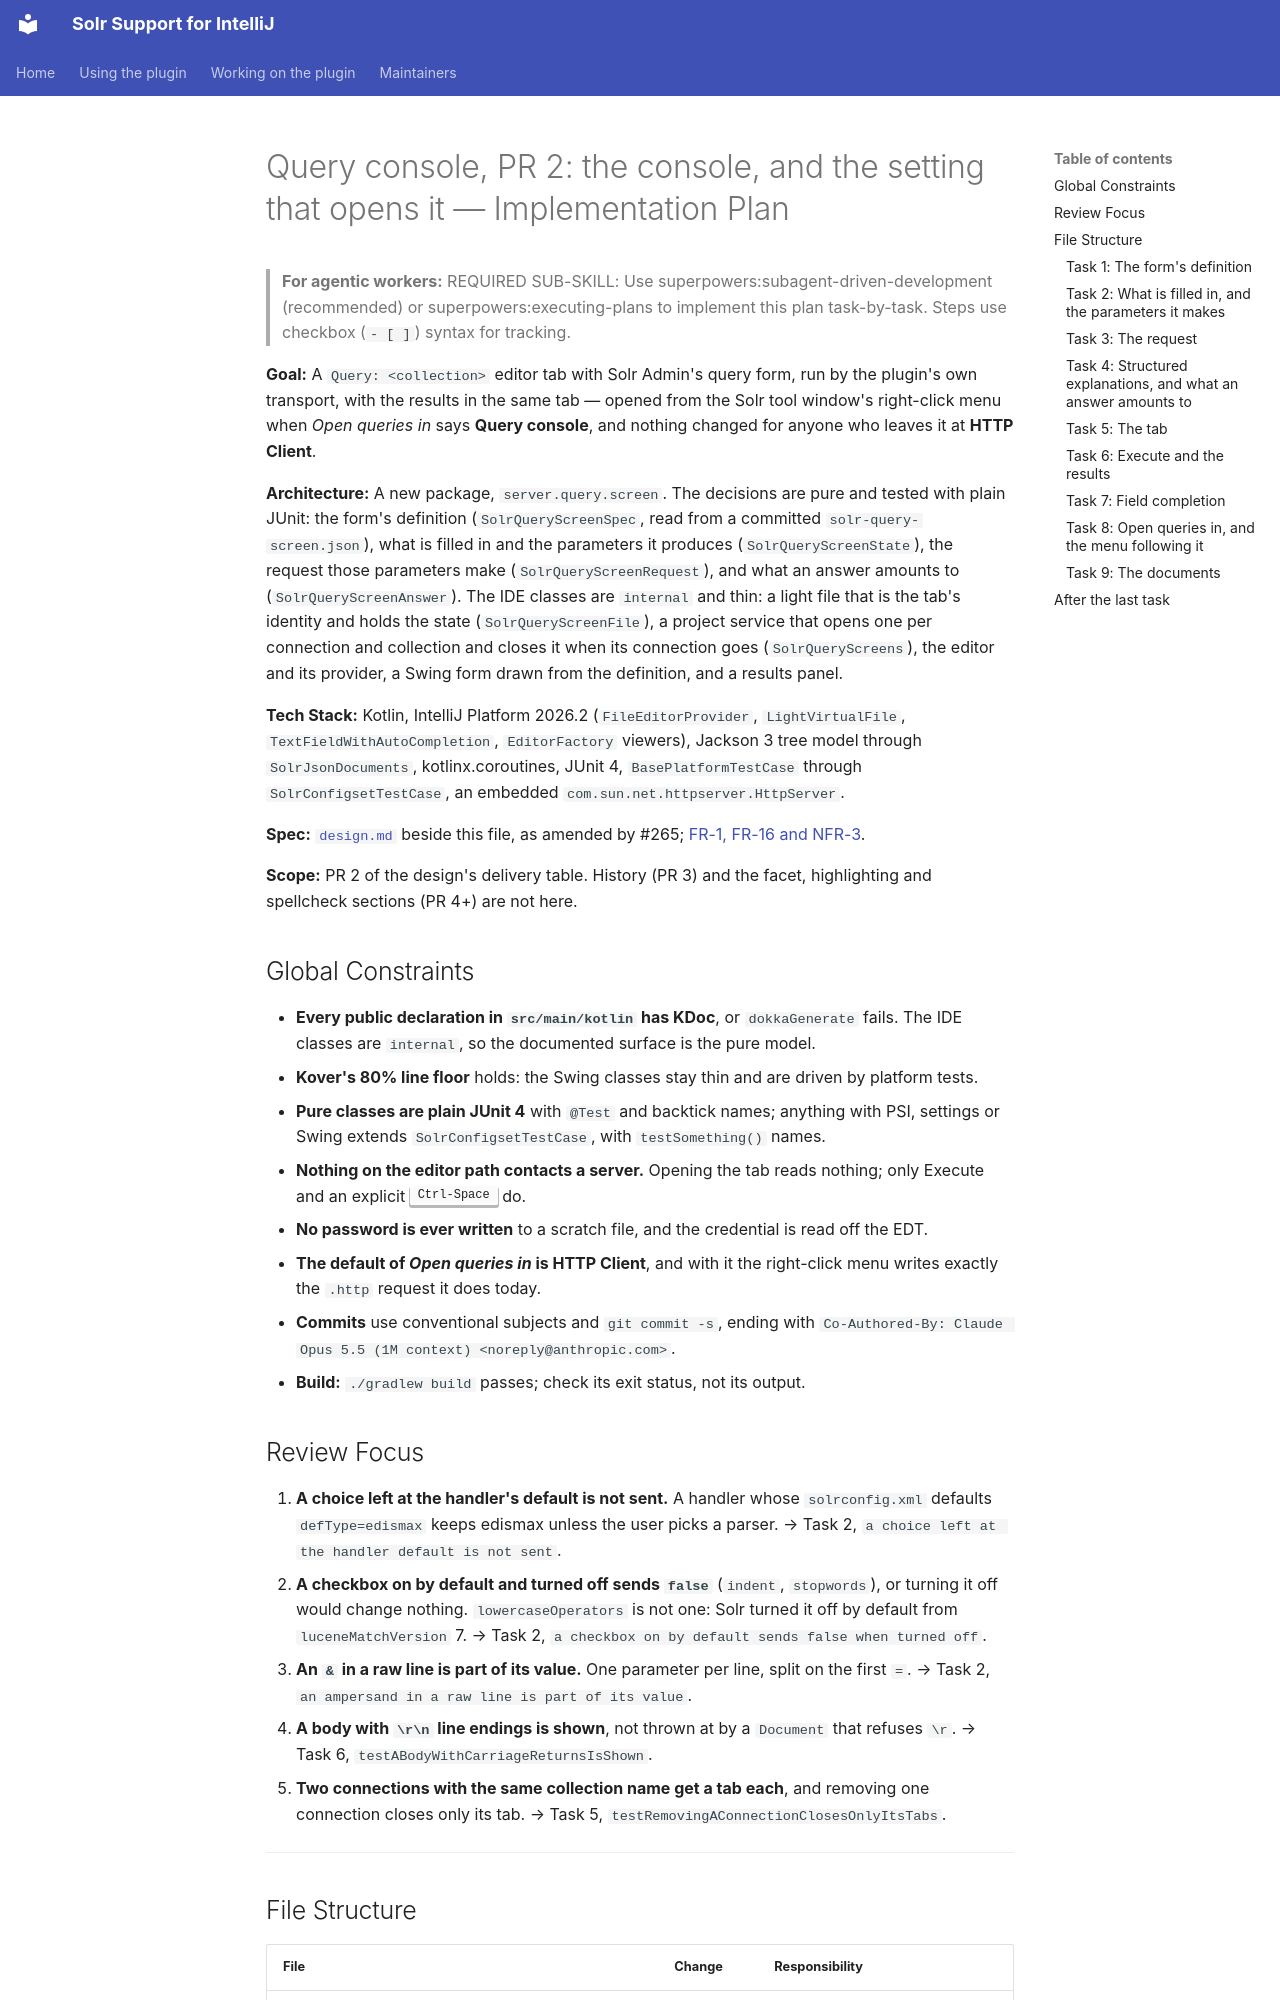

repository: adityamparikh/solr-intellij-plugin · page: design/pending/2026-09-30-query-console/plan-pr2/index.html · generator: mkdocs

# Query console, PR 2: the console, and the setting that opens it — Implementation Plan

> **For agentic workers:** REQUIRED SUB-SKILL: Use superpowers:subagent-driven-development (recommended) or superpowers:executing-plans to implement this plan task-by-task. Steps use checkbox (`- [ ]`) syntax for tracking.

**Goal:** A `Query: <collection>` editor tab with Solr Admin's query form, run by the plugin's own transport, with the results in the same tab — opened from the Solr tool window's right-click menu when *Open queries in* says **Query console**, and nothing changed for anyone who leaves it at **HTTP Client**.

**Architecture:** A new package, `server.query.screen`. The decisions are pure and tested with plain JUnit: the form's definition (`SolrQueryScreenSpec`, read from a committed `solr-query-screen.json`), what is filled in and the parameters it produces (`SolrQueryScreenState`), the request those parameters make (`SolrQueryScreenRequest`), and what an answer amounts to (`SolrQueryScreenAnswer`). The IDE classes are `internal` and thin: a light file that is the tab's identity and holds the state (`SolrQueryScreenFile`), a project service that opens one per connection and collection and closes it when its connection goes (`SolrQueryScreens`), the editor and its provider, a Swing form drawn from the definition, and a results panel.

**Tech Stack:** Kotlin, IntelliJ Platform 2026.2 (`FileEditorProvider`, `LightVirtualFile`, `TextFieldWithAutoCompletion`, `EditorFactory` viewers), Jackson 3 tree model through `SolrJsonDocuments`, kotlinx.coroutines, JUnit 4, `BasePlatformTestCase` through `SolrConfigsetTestCase`, an embedded `com.sun.net.httpserver.HttpServer`.

**Spec:** [`design.md`](design.md) beside this file, as amended by #265; [FR-1, FR-16 and NFR-3](../../../../specs/0002-solr-server-integration.md#requirements).

**Scope:** PR 2 of the design's delivery table. History (PR 3) and the facet, highlighting and spellcheck sections (PR 4+) are not here.

## Global Constraints

- **Every public declaration in `src/main/kotlin` has KDoc**, or `dokkaGenerate` fails. The IDE classes are `internal`, so the documented surface is the pure model.
- **Kover's 80% line floor** holds: the Swing classes stay thin and are driven by platform tests.
- **Pure classes are plain JUnit 4** with `@Test` and backtick names; anything with PSI, settings or Swing extends `SolrConfigsetTestCase`, with `testSomething()` names.
- **Nothing on the editor path contacts a server.** Opening the tab reads nothing; only Execute and an explicit <kbd>Ctrl-Space</kbd> do.
- **No password is ever written** to a scratch file, and the credential is read off the EDT.
- **The default of *Open queries in* is HTTP Client**, and with it the right-click menu writes exactly the `.http` request it does today.
- **Commits** use conventional subjects and `git commit -s`, ending with `Co-Authored-By: Claude Opus 5.5 (1M context) <noreply@anthropic.com>`.
- **Build:** `./gradlew build` passes; check its exit status, not its output.

## Review Focus

1. **A choice left at the handler's default is not sent.** A handler whose `solrconfig.xml` defaults `defType=edismax` keeps edismax unless the user picks a parser. → Task 2, `a choice left at the handler default is not sent`.
2. **A checkbox on by default and turned off sends `false`** (`indent`, `stopwords`), or turning it off would change nothing. `lowercaseOperators` is not one: Solr turned it off by default from `luceneMatchVersion` 7. → Task 2, `a checkbox on by default sends false when turned off`.
3. **An `&` in a raw line is part of its value.** One parameter per line, split on the first `=`. → Task 2, `an ampersand in a raw line is part of its value`.
4. **A body with `\r\n` line endings is shown**, not thrown at by a `Document` that refuses `\r`. → Task 6, `testABodyWithCarriageReturnsIsShown`.
5. **Two connections with the same collection name get a tab each**, and removing one connection closes only its tab. → Task 5, `testRemovingAConnectionClosesOnlyItsTabs`.

---
